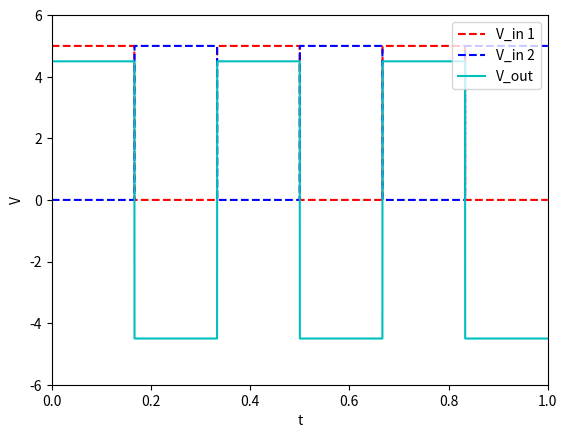

The matplotlib source for this figure:
from numpy import *
import matplotlib.pyplot as plt
from scipy import signal

x = linspace(0,1,10000)
liste_25 = linspace(2.5,2.5,10000)
y = signal.sawtooth(2*pi*x*3, 0.5)
z = linspace(0,0,10000)
l = sin(x*(2*3*pi))
y = y*2.5
y = y+linspace(2.5,2.5,10000)
y = y+l
y = y*0.2
y = y+linspace(2,2,10000)
state = 5
for i in range(0,9999):
    if y[i+1]-y[i]>0:
        state = 5
    else:
        state = 0
    z[i] = state
plt.plot(x,z,'--r', label = "V_in 1")
plt.plot(x,5-z,'--b', label = "V_in 2")
plt.plot(x,(z-2.5)*1.8,'c', label = "V_out")
plt.xlabel("t")
plt.ylabel("V")
plt.legend(loc='upper right')
axes = plt.gca()
axes.set_xlim([0,1])
axes.set_ylim([-6,6])
plt.savefig(fname="vout.pdf",format="pdf")
plt.show()